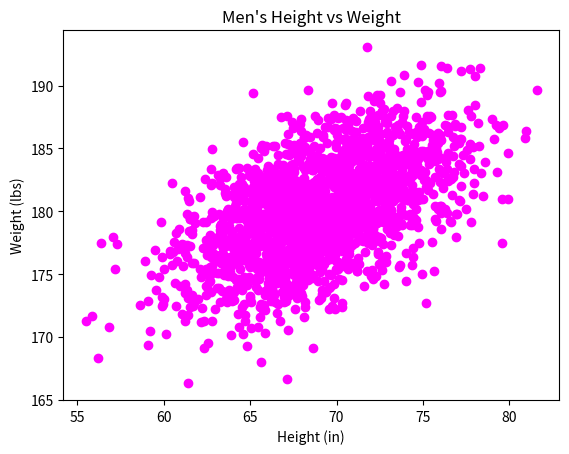

Write the Python code that produced this figure.
#!/usr/bin/env python3
"""
This module defines the function scatter, which plots a scatter plot
of men's height vs weight with magenta points.
"""

import numpy as np
import matplotlib.pyplot as plt


def scatter():
    """
    Plots a scatter plot of men's height vs weight with magenta points.
    """
    mean = [69, 0]
    cov = [[15, 8], [8, 15]]
    np.random.seed(5)
    x, y = np.random.multivariate_normal(mean, cov, 2000).T
    y += 180

    plt.figure(figsize=(6.4, 4.8))  # Ensure the figure size is correct
    plt.scatter(x, y, c='magenta')  # Magenta points without additional marker specification
    plt.xlabel('Height (in)')  # Label for x-axis
    plt.ylabel('Weight (lbs)')  # Label for y-axis
    plt.title("Men's Height vs Weight")  # Title of the plot (ensure correct apostrophe)
    plt.show()  # Display the plot


scatter()
